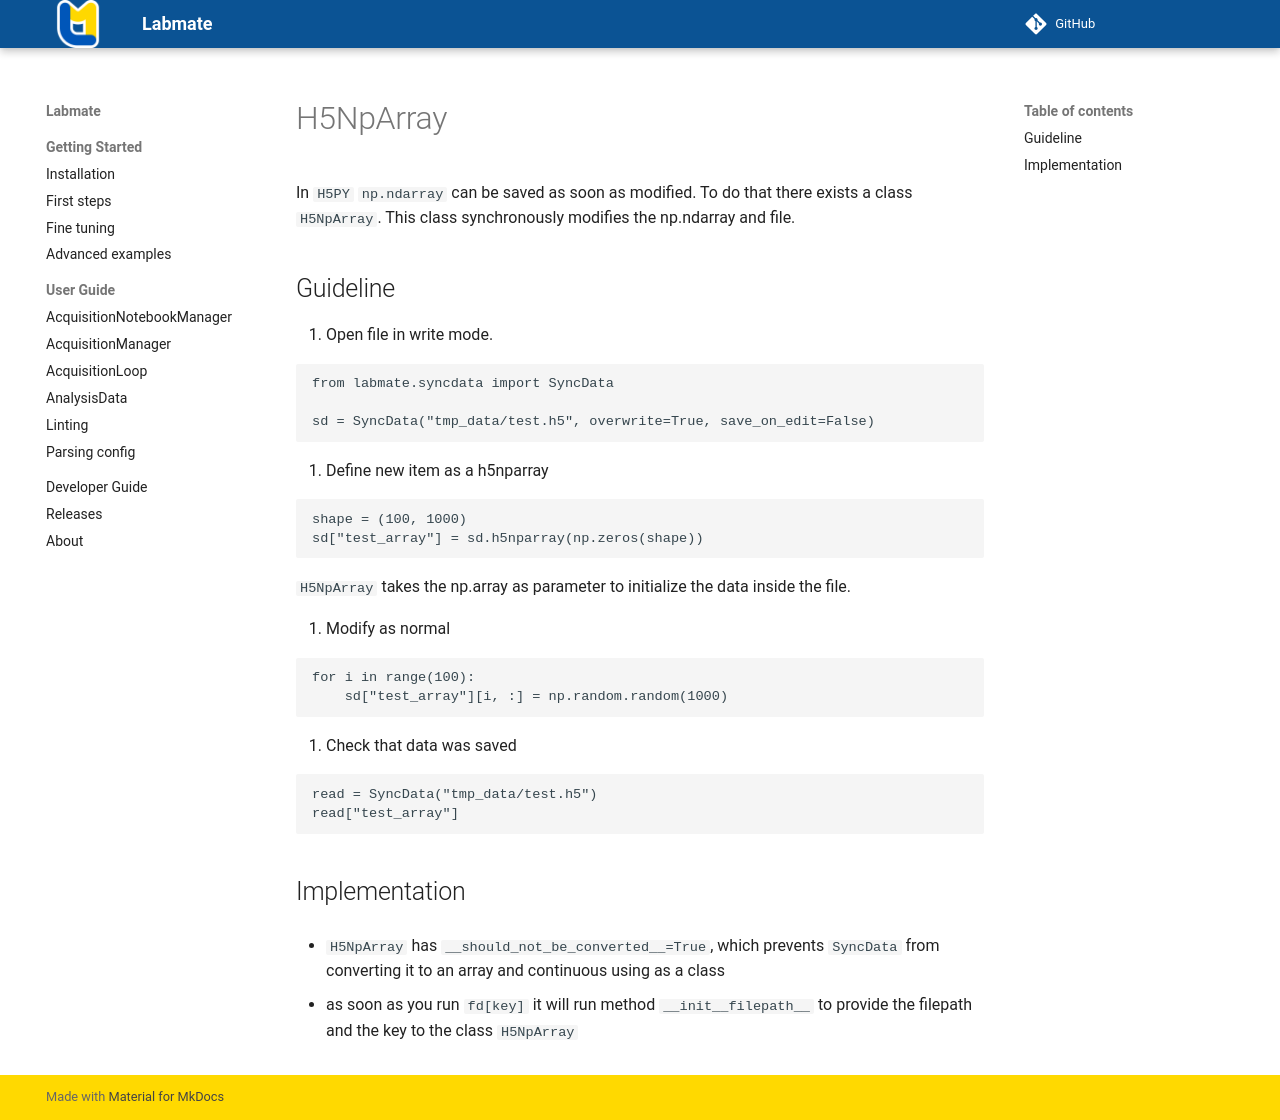

repository: kyrylo-gr/labmate · page: h5nparray/index.html · generator: mkdocs

# H5NpArray

In `H5PY` `np.ndarray` can be saved as soon as modified. To do that there exists a class `H5NpArray`. This class synchronously modifies the np.ndarray and file.

## Guideline

1. Open file in write mode.

```python
from labmate.syncdata import SyncData

sd = SyncData("tmp_data/test.h5", overwrite=True, save_on_edit=False)
```

2. Define new item as a h5nparray

```python
shape = (100, 1000)
sd["test_array"] = sd.h5nparray(np.zeros(shape))
```

`H5NpArray` takes the np.array as parameter to initialize the data inside the file.

3. Modify as normal

```python
for i in range(100):
    sd["test_array"][i, :] = np.random.random(1000)
```

4. Check that data was saved

```python
read = SyncData("tmp_data/test.h5")
read["test_array"]
```

## Implementation

- `H5NpArray` has `__should_not_be_converted__=True`, which prevents `SyncData` from converting it to an array and continuous using as a class

- as soon as you run `fd[key]` it will run method `__init__filepath__` to provide the filepath and the key to the class `H5NpArray`
